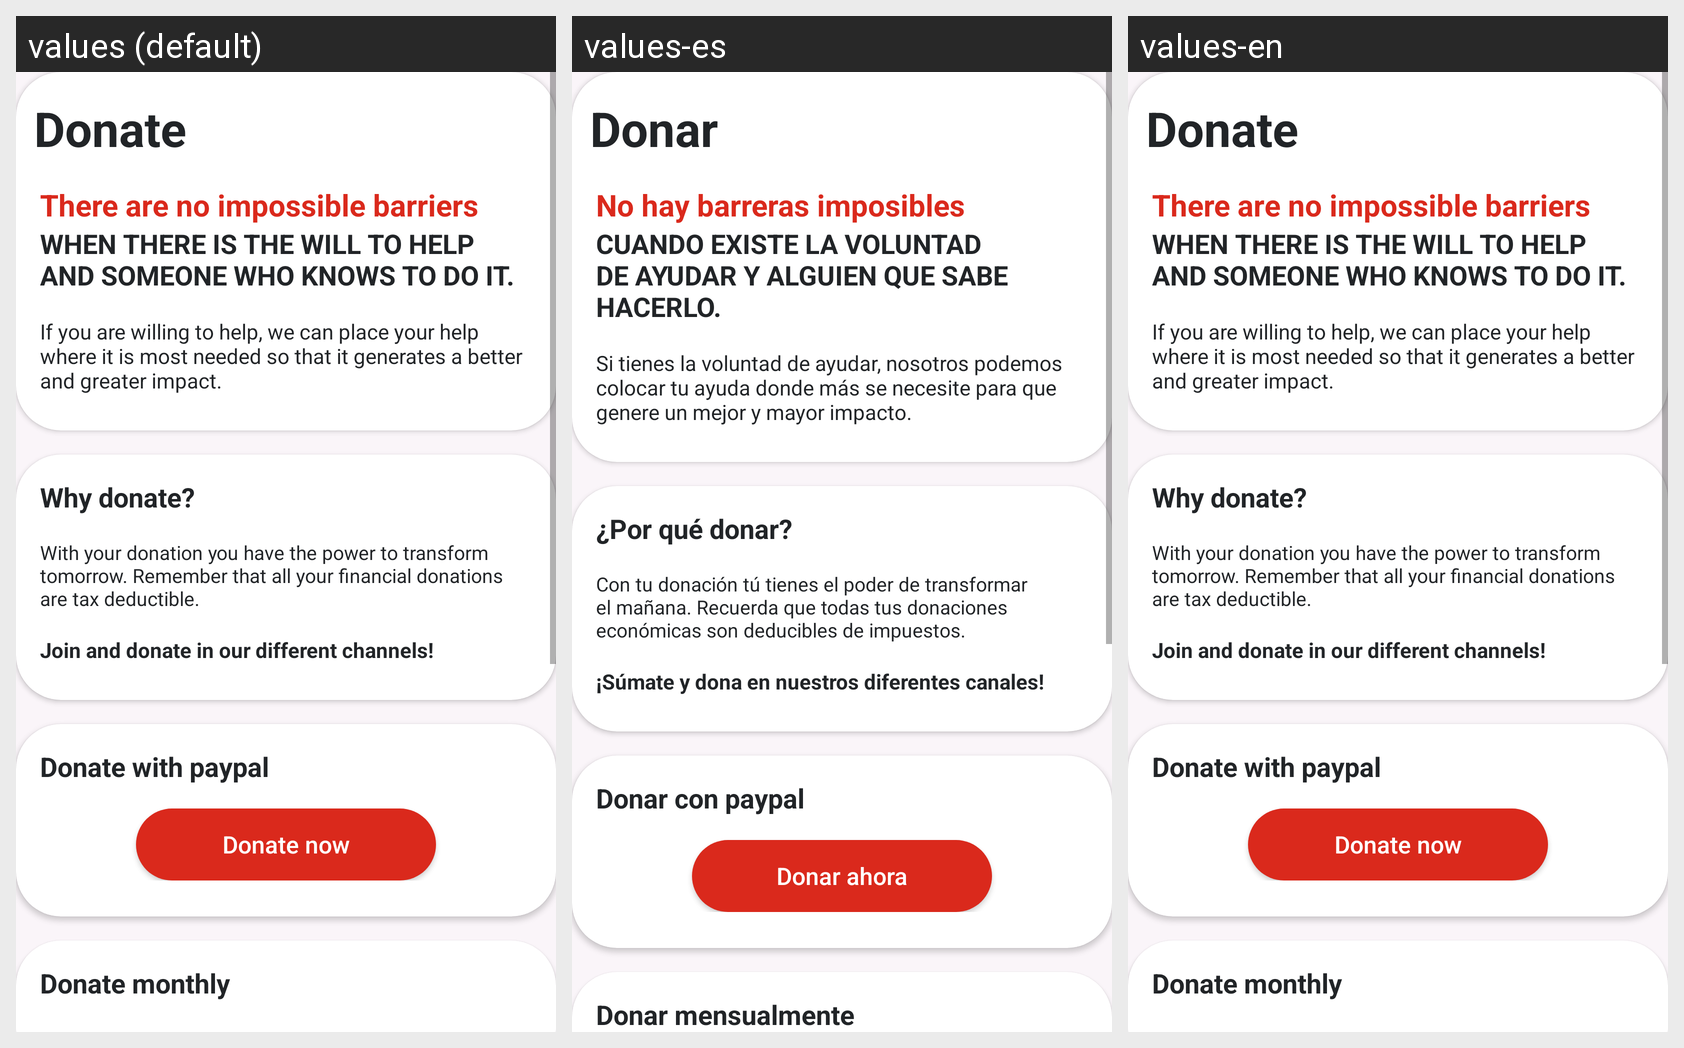

Here is an Android app screen in its default locale and in the app's own translations. Write out the translated-string differences for the strings that appear on this screen.
Android screen res/layout/fragment_dashboard.xml rendered under 3 locales, left to right: values (default), values-es, values-en. Device: Nexus 5 (rendered at 1080×1920; each locale shown at half size, 540×960, under a caption strip naming it); theme Theme.AppDibujandoUnManana.
Strings drawn on this screen, with the default value and each locale's value (text and hints the layout hard-codes, and strings that could not be matched under every locale, appear in the picture but are not listed):

donation
  values: Donate
  values-es: Donar
  values-en: Donate

tittle_dashboard
  values: There are no impossible barriers
  values-es: No hay barreras imposibles
  values-en: There are no impossible barriers

subtittle_dashboard
  values: WHEN THERE IS THE WILL TO HELP AND SOMEONE WHO KNOWS TO DO IT.
  values-es: CUANDO EXISTE LA VOLUNTAD DE AYUDAR Y ALGUIEN QUE SABE HACERLO.
  values-en: WHEN THERE IS THE WILL TO HELP AND SOMEONE WHO KNOWS TO DO IT.

body_dashboard
  values: If you are willing to help, we can place your help where it is most needed so that it generates a better and greater impact.
  values-es: Si tienes la voluntad de ayudar, nosotros podemos colocar tu ayuda donde más se necesite para que genere un mejor y mayor impacto.
  values-en: If you are willing to help, we can place your help where it is most needed so that it generates a better and greater impact.

question_dashboard
  values: Why donate?
  values-es: ¿Por qué donar?
  values-en: Why donate?

res_question_dashboard
  values: With your donation you have the power to transform tomorrow. Remember that all your financial donations are tax deductible.
  values-es: Con tu donación tú tienes el poder de transformar el mañana. Recuerda que todas tus donaciones económicas son deducibles de impuestos.
  values-en: With your donation you have the power to transform tomorrow. Remember that all your financial donations are tax deductible.

phrase_dashboard
  values: Join and donate in our different channels!
  values-es: ¡Súmate y dona en nuestros diferentes canales!
  values-en: Join and donate in our different channels!

dona_paypal
  values: Donate with paypal
  values-es: Donar con paypal
  values-en: Donate with paypal

donate_now
  values: Donate now
  values-es: Donar ahora
  values-en: Donate now

donate_monthly
  values: Donate monthly
  values-es: Donar mensualmente
  values-en: Donate monthly
